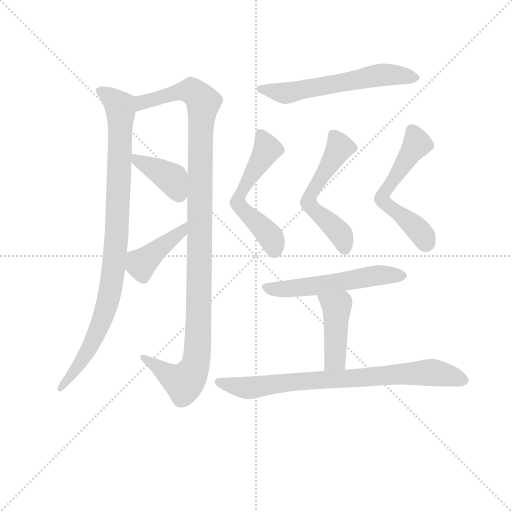
t = 0.00 s
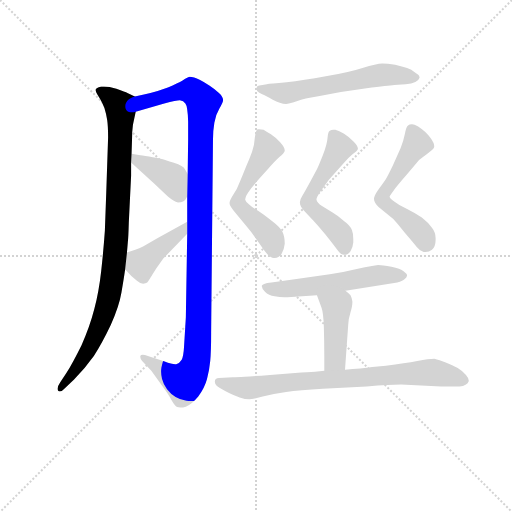
t = 1.74 s
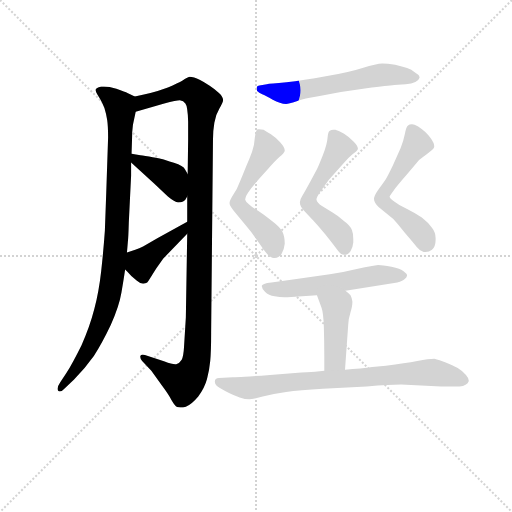
t = 3.49 s
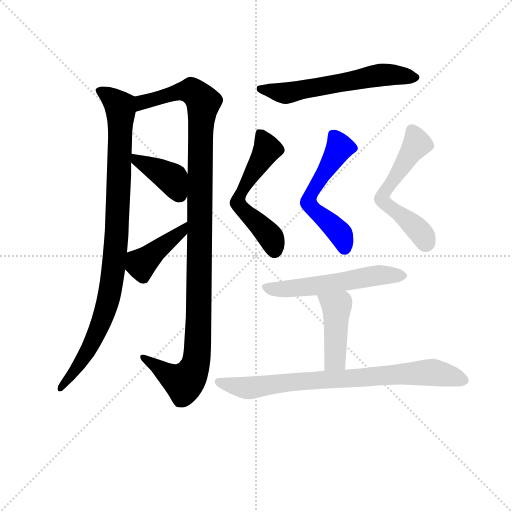
t = 5.23 s
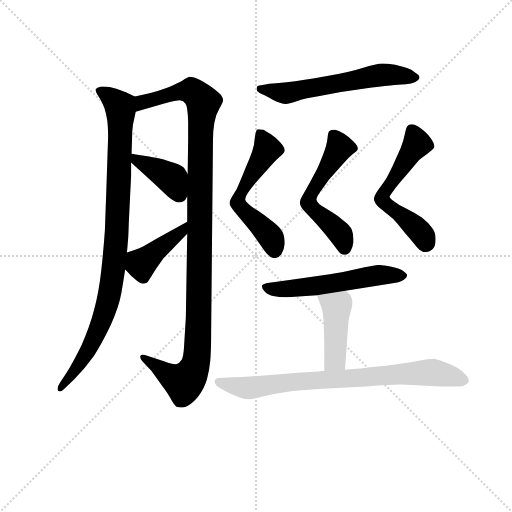
t = 6.98 s
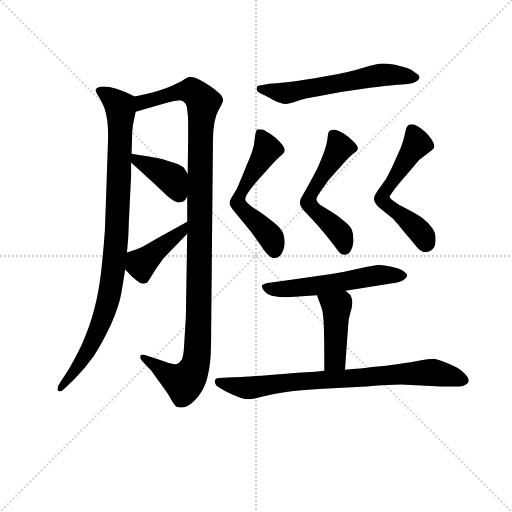
t = 8.72 s

The animated SVG that drew these frames (rendered in a browser with its animation timeline set to each time). Animation: 11 CSS @keyframes rules; one cycle of 8.72 s.

<svg version="1.1" viewBox="0 0 1024 1024" xmlns="http://www.w3.org/2000/svg">
  <g stroke="lightgray" stroke-dasharray="1,1" stroke-width="1" transform="scale(4, 4)">
    <line x1="0" y1="0" x2="256" y2="256"></line>
    <line x1="256" y1="0" x2="0" y2="256"></line>
    <line x1="128" y1="0" x2="128" y2="256"></line>
    <line x1="0" y1="128" x2="256" y2="128"></line>
  </g>
<g transform="scale(0.92, -0.92) translate(60, -900)">
   <style type="text/css">
    @keyframes keyframes0 {
      from {
       stroke: blue;
       stroke-dashoffset: 955;
       stroke-width: 128;
       }
       76% {
       animation-timing-function: step-end;
       stroke: blue;
       stroke-dashoffset: 0;
       stroke-width: 128;
       }
       to {
       stroke: black;
       stroke-width: 1024;
       }
       }
       #make-me-a-hanzi-animation-0 {
         animation: keyframes0 1.027181s both;
         animation-delay: 0.000000s;
         animation-timing-function: linear;
       }
    @keyframes keyframes1 {
      from {
       stroke: blue;
       stroke-dashoffset: 1142;
       stroke-width: 128;
       }
       79% {
       animation-timing-function: step-end;
       stroke: blue;
       stroke-dashoffset: 0;
       stroke-width: 128;
       }
       to {
       stroke: black;
       stroke-width: 1024;
       }
       }
       #make-me-a-hanzi-animation-1 {
         animation: keyframes1 1.179362s both;
         animation-delay: 1.027181s;
         animation-timing-function: linear;
       }
    @keyframes keyframes2 {
      from {
       stroke: blue;
       stroke-dashoffset: 391;
       stroke-width: 128;
       }
       56% {
       animation-timing-function: step-end;
       stroke: blue;
       stroke-dashoffset: 0;
       stroke-width: 128;
       }
       to {
       stroke: black;
       stroke-width: 1024;
       }
       }
       #make-me-a-hanzi-animation-2 {
         animation: keyframes2 0.568197s both;
         animation-delay: 2.206543s;
         animation-timing-function: linear;
       }
    @keyframes keyframes3 {
      from {
       stroke: blue;
       stroke-dashoffset: 415;
       stroke-width: 128;
       }
       57% {
       animation-timing-function: step-end;
       stroke: blue;
       stroke-dashoffset: 0;
       stroke-width: 128;
       }
       to {
       stroke: black;
       stroke-width: 1024;
       }
       }
       #make-me-a-hanzi-animation-3 {
         animation: keyframes3 0.587728s both;
         animation-delay: 2.774740s;
         animation-timing-function: linear;
       }
    @keyframes keyframes4 {
      from {
       stroke: blue;
       stroke-dashoffset: 601;
       stroke-width: 128;
       }
       66% {
       animation-timing-function: step-end;
       stroke: blue;
       stroke-dashoffset: 0;
       stroke-width: 128;
       }
       to {
       stroke: black;
       stroke-width: 1024;
       }
       }
       #make-me-a-hanzi-animation-4 {
         animation: keyframes4 0.739095s both;
         animation-delay: 3.362467s;
         animation-timing-function: linear;
       }
    @keyframes keyframes5 {
      from {
       stroke: blue;
       stroke-dashoffset: 568;
       stroke-width: 128;
       }
       65% {
       animation-timing-function: step-end;
       stroke: blue;
       stroke-dashoffset: 0;
       stroke-width: 128;
       }
       to {
       stroke: black;
       stroke-width: 1024;
       }
       }
       #make-me-a-hanzi-animation-5 {
         animation: keyframes5 0.712240s both;
         animation-delay: 4.101562s;
         animation-timing-function: linear;
       }
    @keyframes keyframes6 {
      from {
       stroke: blue;
       stroke-dashoffset: 556;
       stroke-width: 128;
       }
       64% {
       animation-timing-function: step-end;
       stroke: blue;
       stroke-dashoffset: 0;
       stroke-width: 128;
       }
       to {
       stroke: black;
       stroke-width: 1024;
       }
       }
       #make-me-a-hanzi-animation-6 {
         animation: keyframes6 0.702474s both;
         animation-delay: 4.813802s;
         animation-timing-function: linear;
       }
    @keyframes keyframes7 {
      from {
       stroke: blue;
       stroke-dashoffset: 572;
       stroke-width: 128;
       }
       65% {
       animation-timing-function: step-end;
       stroke: blue;
       stroke-dashoffset: 0;
       stroke-width: 128;
       }
       to {
       stroke: black;
       stroke-width: 1024;
       }
       }
       #make-me-a-hanzi-animation-7 {
         animation: keyframes7 0.715495s both;
         animation-delay: 5.516276s;
         animation-timing-function: linear;
       }
    @keyframes keyframes8 {
      from {
       stroke: blue;
       stroke-dashoffset: 558;
       stroke-width: 128;
       }
       64% {
       animation-timing-function: step-end;
       stroke: blue;
       stroke-dashoffset: 0;
       stroke-width: 128;
       }
       to {
       stroke: black;
       stroke-width: 1024;
       }
       }
       #make-me-a-hanzi-animation-8 {
         animation: keyframes8 0.704102s both;
         animation-delay: 6.231771s;
         animation-timing-function: linear;
       }
    @keyframes keyframes9 {
      from {
       stroke: blue;
       stroke-dashoffset: 436;
       stroke-width: 128;
       }
       59% {
       animation-timing-function: step-end;
       stroke: blue;
       stroke-dashoffset: 0;
       stroke-width: 128;
       }
       to {
       stroke: black;
       stroke-width: 1024;
       }
       }
       #make-me-a-hanzi-animation-9 {
         animation: keyframes9 0.604818s both;
         animation-delay: 6.935872s;
         animation-timing-function: linear;
       }
    @keyframes keyframes10 {
      from {
       stroke: blue;
       stroke-dashoffset: 796;
       stroke-width: 128;
       }
       72% {
       animation-timing-function: step-end;
       stroke: blue;
       stroke-dashoffset: 0;
       stroke-width: 128;
       }
       to {
       stroke: black;
       stroke-width: 1024;
       }
       }
       #make-me-a-hanzi-animation-10 {
         animation: keyframes10 0.897786s both;
         animation-delay: 7.540690s;
         animation-timing-function: linear;
       }
</style>
<path d="M 233.0 690.0 L 217.0 698.0 Q 213.0 700.0 193.0 707.0 Q 177.0 712.0 166.0 712.0 L 160.0 712.0 Q 152.0 710.0 149.0 707.0 Q 148.0 706.0 148.0 704.0 Q 148.0 700.0 152.0 694.0 L 158.0 684.0 Q 162.0 677.0 167.0 665.0 Q 171.0 652.0 173.0 639.0 Q 175.0 626.0 175.0 601.0 L 171.0 482.0 L 168.0 399.0 Q 165.0 356.0 160.0 311.0 Q 155.0 266.0 145.0 228.0 Q 135.0 189.0 117.0 149.0 Q 97.0 109.0 85.0 90.0 L 71.0 69.0 Q 65.0 60.0 65.0 55.0 Q 65.0 52.0 67.0 50.0 Q 68.0 49.0 70.0 49.0 Q 75.0 49.0 81.0 56.0 L 101.0 75.0 Q 125.0 99.0 144.0 126.0 Q 162.0 154.0 181.0 194.0 Q 199.0 234.0 204.0 264.0 Q 209.0 293.0 212.0 314.0 L 216.0 351.0 L 218.0 375.0 Q 219.0 382.0 220.0 416.0 L 225.0 518.0 L 225.0 547.0 L 226.0 566.0 L 227.0 596.0 Q 227.0 615.0 229.0 629.0 L 235.0 657.0 C 241.0 686.0 241.0 686.0 233.0 690.0 Z" fill="lightgray"></path> 
<path d="M 347.0 392.0 L 344.0 210.0 L 340.0 145.0 Q 339.0 126.0 335.0 118.0 Q 330.0 110.0 323.0 108.0 L 321.0 108.0 Q 313.0 108.0 298.0 114.0 L 255.0 128.0 Q 252.0 129.0 250.0 129.0 Q 246.0 129.0 245.0 126.0 L 245.0 124.0 Q 245.0 120.0 249.0 115.0 L 269.0 94.0 L 292.0 62.0 Q 307.0 42.0 313.0 30.0 Q 320.0 18.0 325.0 15.0 Q 328.0 14.0 332.0 14.0 Q 338.0 14.0 344.0 16.0 Q 356.0 20.0 371.0 38.0 Q 385.0 57.0 390.0 76.0 Q 395.0 94.0 397.0 115.0 Q 399.0 136.0 399.0 176.0 L 403.0 596.0 Q 403.0 616.0 406.0 633.0 Q 409.0 651.0 417.0 664.0 Q 425.0 678.0 425.0 682.0 Q 425.0 690.0 416.0 698.0 Q 407.0 706.0 395.0 714.0 Q 383.0 722.0 375.0 726.0 Q 360.0 733.0 353.0 733.0 L 352.0 733.0 Q 347.0 732.0 337.0 725.0 Q 327.0 719.0 305.0 710.0 Q 283.0 702.0 267.0 698.0 Q 251.0 694.0 233.0 690.0 C 204.0 683.0 206.0 649.0 235.0 657.0 L 297.0 675.0 Q 324.0 682.0 331.0 682.0 Q 339.0 681.0 343.0 675.0 Q 348.0 669.0 349.0 636.0 L 349.0 597.0 L 348.0 522.0 L 347.0 473.0 L 347.0 418.0 L 347.0 392.0 Z" fill="lightgray"></path> 
<path d="M 348.0 522.0 L 342.0 532.0 Q 339.0 539.0 318.0 546.0 Q 298.0 553.0 289.0 555.0 Q 281.0 557.0 264.0 560.0 Q 247.0 562.0 242.0 563.0 Q 237.0 564.0 226.0 566.0 C 199.0 571.0 203.0 567.0 225.0 547.0 L 275.0 501.0 L 305.0 473.0 Q 311.0 468.0 317.0 464.0 Q 322.0 461.0 327.0 460.0 Q 334.0 460.0 338.0 462.0 Q 343.0 464.0 347.0 473.0 C 361.0 500.0 361.0 500.0 348.0 522.0 Z" fill="lightgray"></path> 
<path d="M 212.0 314.0 L 217.0 309.0 Q 225.0 299.0 237.0 290.0 Q 245.0 283.0 251.0 283.0 Q 257.0 284.0 260.0 286.0 Q 263.0 289.0 267.0 296.0 Q 271.0 303.0 280.0 317.0 L 295.0 338.0 L 347.0 392.0 C 368.0 414.0 373.0 433.0 347.0 418.0 L 282.0 382.0 L 251.0 364.0 Q 243.0 360.0 234.0 357.0 L 216.0 351.0 C 188.0 342.0 191.0 335.0 212.0 314.0 Z" fill="lightgray"></path> 
<path d="M 504.0 714.0 Q 499.0 714.0 498.0 710.0 L 498.0 708.0 Q 498.0 705.0 499.0 702.0 Q 503.0 698.0 510.0 695.0 Q 517.0 692.0 533.0 683.0 Q 549.0 674.0 562.0 674.0 Q 567.0 674.0 585.0 680.0 Q 603.0 686.0 629.0 690.0 L 681.0 700.0 L 737.0 708.0 Q 785.0 714.0 797.0 715.0 L 822.0 717.0 Q 835.0 718.0 843.0 722.0 Q 851.0 726.0 852.0 731.0 L 852.0 732.0 Q 852.0 737.0 843.0 742.0 Q 834.0 749.0 825.0 752.0 Q 815.0 755.0 799.0 759.0 Q 782.0 762.0 771.0 762.0 Q 759.0 762.0 728.0 752.0 Q 697.0 742.0 648.0 734.0 Q 599.0 725.0 563.0 721.0 Q 526.0 718.0 520.0 717.0 L 504.0 714.0 Z" fill="lightgray"></path> 
<path d="M 473.0 466.0 Q 473.0 468.0 475.0 474.0 Q 478.0 480.0 487.0 492.0 L 503.0 511.0 L 524.0 534.0 Q 538.0 550.0 548.0 559.0 Q 557.0 567.0 559.0 572.0 L 559.0 573.0 Q 559.0 580.0 549.0 591.0 Q 538.0 602.0 529.0 608.0 Q 519.0 614.0 513.0 618.0 Q 507.0 619.0 503.0 619.0 L 500.0 619.0 Q 496.0 617.0 494.0 601.0 Q 493.0 584.0 488.0 570.0 Q 483.0 556.0 475.0 538.0 Q 468.0 520.0 461.0 504.0 Q 455.0 488.0 448.0 478.0 Q 439.0 464.0 439.0 458.0 Q 439.0 452.0 452.0 437.0 L 475.0 409.0 Q 487.0 395.0 495.0 383.0 L 515.0 355.0 Q 527.0 339.0 535.0 339.0 L 537.0 339.0 Q 546.0 339.0 552.0 348.0 Q 558.0 358.0 559.0 370.0 Q 559.0 386.0 554.0 396.0 Q 549.0 406.0 532.0 419.0 Q 515.0 433.0 501.0 442.0 Q 487.0 450.0 481.0 456.0 Q 474.0 462.0 473.0 466.0 Z" fill="lightgray"></path> 
<path d="M 708.0 373.0 L 708.0 380.0 Q 708.0 393.0 705.0 400.0 Q 701.0 410.0 687.0 420.0 Q 675.0 431.0 663.0 438.0 L 640.0 452.0 Q 629.0 460.0 628.0 466.0 L 628.0 467.0 Q 628.0 471.0 637.0 484.0 L 655.0 509.0 L 685.0 543.0 Q 697.0 557.0 707.0 565.0 Q 717.0 572.0 718.0 576.0 L 718.0 577.0 Q 718.0 583.0 709.0 592.0 Q 699.0 602.0 688.0 609.0 Q 677.0 616.0 669.0 618.0 L 665.0 618.0 Q 660.0 618.0 657.0 616.0 Q 653.0 614.0 652.0 600.0 Q 651.0 586.0 642.0 563.0 Q 633.0 540.0 629.0 532.0 L 615.0 506.0 Q 602.0 482.0 597.0 474.0 Q 592.0 466.0 592.0 461.0 L 592.0 459.0 Q 592.0 451.0 602.0 441.0 L 620.0 422.0 Q 626.0 416.0 647.0 391.0 Q 667.0 366.0 674.0 356.0 Q 681.0 346.0 688.0 346.0 Q 697.0 346.0 702.0 354.0 Q 707.0 362.0 708.0 373.0 Z" fill="lightgray"></path> 
<path d="M 787.0 473.0 Q 787.0 474.0 795.0 485.0 Q 803.0 496.0 824.0 520.0 L 851.0 552.0 Q 858.0 558.0 869.0 566.0 Q 881.0 574.0 883.0 578.0 Q 884.0 580.0 884.0 582.0 Q 884.0 589.0 876.0 600.0 Q 866.0 614.0 849.0 625.0 Q 840.0 630.0 836.0 630.0 L 835.0 630.0 Q 830.0 630.0 827.0 627.0 Q 823.0 624.0 820.0 608.0 Q 817.0 593.0 811.0 578.0 L 794.0 540.0 Q 783.0 517.0 779.0 511.0 Q 775.0 505.0 762.0 487.0 Q 753.0 474.0 753.0 468.0 Q 753.0 460.0 763.0 450.0 L 795.0 424.0 Q 801.0 418.0 820.0 394.0 Q 839.0 372.0 846.0 363.0 Q 853.0 354.0 861.0 352.0 L 865.0 352.0 Q 873.0 352.0 879.0 357.0 Q 887.0 364.0 887.0 379.0 L 887.0 382.0 Q 887.0 395.0 879.0 405.0 Q 871.0 416.0 857.0 427.0 Q 842.0 437.0 824.0 446.0 Q 807.0 454.0 797.0 462.0 Q 787.0 469.0 787.0 473.0 Z" fill="lightgray"></path> 
<path d="M 691.0 268.0 L 797.0 285.0 Q 811.0 287.0 818.0 292.0 Q 825.0 297.0 825.0 301.0 Q 825.0 305.0 818.0 310.0 Q 810.0 316.0 791.0 320.0 Q 771.0 324.0 762.0 324.0 Q 751.0 323.0 718.0 316.0 Q 685.0 308.0 657.0 304.0 L 573.0 292.0 L 530.0 286.0 Q 509.0 284.0 509.0 278.0 Q 509.0 273.0 516.0 266.0 Q 524.0 258.0 537.0 256.0 Q 548.0 254.0 558.0 254.0 L 565.0 254.0 L 629.0 258.0 L 691.0 268.0 Z" fill="lightgray"></path> 
<path d="M 690.0 96.0 L 697.0 194.0 Q 697.0 205.0 702.0 221.0 Q 706.0 235.0 706.0 242.0 L 706.0 245.0 Q 705.0 252.0 702.0 258.0 Q 699.0 262.0 691.0 268.0 C 668.0 287.0 619.0 286.0 629.0 258.0 L 639.0 231.0 Q 643.0 220.0 644.0 189.0 Q 645.0 158.0 645.0 126.0 L 645.0 94.0 C 645.0 64.0 688.0 66.0 690.0 96.0 Z" fill="lightgray"></path> 
<path d="M 645.0 94.0 L 625.0 92.0 Q 623.0 92.0 595.0 90.0 L 527.0 85.0 Q 489.0 82.0 472.0 81.0 Q 455.0 80.0 446.0 80.0 L 416.0 78.0 Q 407.0 78.0 407.0 70.0 Q 407.0 62.0 419.0 56.0 Q 429.0 50.0 439.0 45.0 Q 449.0 40.0 461.0 36.0 Q 473.0 32.0 482.0 32.0 Q 489.0 32.0 511.0 38.0 Q 533.0 44.0 562.0 48.0 Q 591.0 52.0 642.0 55.0 L 737.0 60.0 Q 789.0 64.0 812.0 64.0 L 899.0 60.0 L 939.0 60.0 Q 947.0 60.0 953.0 64.0 Q 957.0 66.0 959.0 71.0 L 959.0 73.0 Q 959.0 78.0 953.0 85.0 Q 945.0 94.0 935.0 100.0 Q 924.0 106.0 909.0 112.0 Q 895.0 118.0 884.0 120.0 Q 873.0 120.0 847.0 115.0 Q 821.0 110.0 779.0 105.0 L 749.0 102.0 Q 739.0 100.0 723.0 99.0 Q 707.0 98.0 690.0 96.0 L 645.0 94.0 Z" fill="lightgray"></path> 
      <clipPath id="make-me-a-hanzi-clip-0">
      <path d="M 233.0 690.0 L 217.0 698.0 Q 213.0 700.0 193.0 707.0 Q 177.0 712.0 166.0 712.0 L 160.0 712.0 Q 152.0 710.0 149.0 707.0 Q 148.0 706.0 148.0 704.0 Q 148.0 700.0 152.0 694.0 L 158.0 684.0 Q 162.0 677.0 167.0 665.0 Q 171.0 652.0 173.0 639.0 Q 175.0 626.0 175.0 601.0 L 171.0 482.0 L 168.0 399.0 Q 165.0 356.0 160.0 311.0 Q 155.0 266.0 145.0 228.0 Q 135.0 189.0 117.0 149.0 Q 97.0 109.0 85.0 90.0 L 71.0 69.0 Q 65.0 60.0 65.0 55.0 Q 65.0 52.0 67.0 50.0 Q 68.0 49.0 70.0 49.0 Q 75.0 49.0 81.0 56.0 L 101.0 75.0 Q 125.0 99.0 144.0 126.0 Q 162.0 154.0 181.0 194.0 Q 199.0 234.0 204.0 264.0 Q 209.0 293.0 212.0 314.0 L 216.0 351.0 L 218.0 375.0 Q 219.0 382.0 220.0 416.0 L 225.0 518.0 L 225.0 547.0 L 226.0 566.0 L 227.0 596.0 Q 227.0 615.0 229.0 629.0 L 235.0 657.0 C 241.0 686.0 241.0 686.0 233.0 690.0 Z" fill="lightgray"></path>
      </clipPath>
      <path clip-path="url(#make-me-a-hanzi-clip-0)" d="M 158.0 702.0 L 192.0 679.0 L 203.0 657.0 L 193.0 381.0 L 183.0 289.0 L 169.0 225.0 L 140.0 153.0 L 70.0 54.0 " fill="none" id="make-me-a-hanzi-animation-0" stroke-dasharray="827 1654" stroke-linecap="round"></path>

      <clipPath id="make-me-a-hanzi-clip-1">
      <path d="M 347.0 392.0 L 344.0 210.0 L 340.0 145.0 Q 339.0 126.0 335.0 118.0 Q 330.0 110.0 323.0 108.0 L 321.0 108.0 Q 313.0 108.0 298.0 114.0 L 255.0 128.0 Q 252.0 129.0 250.0 129.0 Q 246.0 129.0 245.0 126.0 L 245.0 124.0 Q 245.0 120.0 249.0 115.0 L 269.0 94.0 L 292.0 62.0 Q 307.0 42.0 313.0 30.0 Q 320.0 18.0 325.0 15.0 Q 328.0 14.0 332.0 14.0 Q 338.0 14.0 344.0 16.0 Q 356.0 20.0 371.0 38.0 Q 385.0 57.0 390.0 76.0 Q 395.0 94.0 397.0 115.0 Q 399.0 136.0 399.0 176.0 L 403.0 596.0 Q 403.0 616.0 406.0 633.0 Q 409.0 651.0 417.0 664.0 Q 425.0 678.0 425.0 682.0 Q 425.0 690.0 416.0 698.0 Q 407.0 706.0 395.0 714.0 Q 383.0 722.0 375.0 726.0 Q 360.0 733.0 353.0 733.0 L 352.0 733.0 Q 347.0 732.0 337.0 725.0 Q 327.0 719.0 305.0 710.0 Q 283.0 702.0 267.0 698.0 Q 251.0 694.0 233.0 690.0 C 204.0 683.0 206.0 649.0 235.0 657.0 L 297.0 675.0 Q 324.0 682.0 331.0 682.0 Q 339.0 681.0 343.0 675.0 Q 348.0 669.0 349.0 636.0 L 349.0 597.0 L 348.0 522.0 L 347.0 473.0 L 347.0 418.0 L 347.0 392.0 Z" fill="lightgray"></path>
      </clipPath>
      <path clip-path="url(#make-me-a-hanzi-clip-1)" d="M 240.0 663.0 L 254.0 679.0 L 332.0 701.0 L 358.0 701.0 L 382.0 676.0 L 376.0 616.0 L 372.0 200.0 L 366.0 112.0 L 340.0 68.0 L 249.0 125.0 " fill="none" id="make-me-a-hanzi-animation-1" stroke-dasharray="1014 2028" stroke-linecap="round"></path>

      <clipPath id="make-me-a-hanzi-clip-2">
      <path d="M 348.0 522.0 L 342.0 532.0 Q 339.0 539.0 318.0 546.0 Q 298.0 553.0 289.0 555.0 Q 281.0 557.0 264.0 560.0 Q 247.0 562.0 242.0 563.0 Q 237.0 564.0 226.0 566.0 C 199.0 571.0 203.0 567.0 225.0 547.0 L 275.0 501.0 L 305.0 473.0 Q 311.0 468.0 317.0 464.0 Q 322.0 461.0 327.0 460.0 Q 334.0 460.0 338.0 462.0 Q 343.0 464.0 347.0 473.0 C 361.0 500.0 361.0 500.0 348.0 522.0 Z" fill="lightgray"></path>
      </clipPath>
      <path clip-path="url(#make-me-a-hanzi-clip-2)" d="M 230.0 561.0 L 238.0 551.0 L 313.0 512.0 L 329.0 478.0 " fill="none" id="make-me-a-hanzi-animation-2" stroke-dasharray="263 526" stroke-linecap="round"></path>

      <clipPath id="make-me-a-hanzi-clip-3">
      <path d="M 212.0 314.0 L 217.0 309.0 Q 225.0 299.0 237.0 290.0 Q 245.0 283.0 251.0 283.0 Q 257.0 284.0 260.0 286.0 Q 263.0 289.0 267.0 296.0 Q 271.0 303.0 280.0 317.0 L 295.0 338.0 L 347.0 392.0 C 368.0 414.0 373.0 433.0 347.0 418.0 L 282.0 382.0 L 251.0 364.0 Q 243.0 360.0 234.0 357.0 L 216.0 351.0 C 188.0 342.0 191.0 335.0 212.0 314.0 Z" fill="lightgray"></path>
      </clipPath>
      <path clip-path="url(#make-me-a-hanzi-clip-3)" d="M 223.0 344.0 L 247.0 326.0 L 333.0 395.0 L 342.0 412.0 " fill="none" id="make-me-a-hanzi-animation-3" stroke-dasharray="287 574" stroke-linecap="round"></path>

      <clipPath id="make-me-a-hanzi-clip-4">
      <path d="M 504.0 714.0 Q 499.0 714.0 498.0 710.0 L 498.0 708.0 Q 498.0 705.0 499.0 702.0 Q 503.0 698.0 510.0 695.0 Q 517.0 692.0 533.0 683.0 Q 549.0 674.0 562.0 674.0 Q 567.0 674.0 585.0 680.0 Q 603.0 686.0 629.0 690.0 L 681.0 700.0 L 737.0 708.0 Q 785.0 714.0 797.0 715.0 L 822.0 717.0 Q 835.0 718.0 843.0 722.0 Q 851.0 726.0 852.0 731.0 L 852.0 732.0 Q 852.0 737.0 843.0 742.0 Q 834.0 749.0 825.0 752.0 Q 815.0 755.0 799.0 759.0 Q 782.0 762.0 771.0 762.0 Q 759.0 762.0 728.0 752.0 Q 697.0 742.0 648.0 734.0 Q 599.0 725.0 563.0 721.0 Q 526.0 718.0 520.0 717.0 L 504.0 714.0 Z" fill="lightgray"></path>
      </clipPath>
      <path clip-path="url(#make-me-a-hanzi-clip-4)" d="M 503.0 709.0 L 559.0 698.0 L 759.0 736.0 L 843.0 732.0 " fill="none" id="make-me-a-hanzi-animation-4" stroke-dasharray="473 946" stroke-linecap="round"></path>

      <clipPath id="make-me-a-hanzi-clip-5">
      <path d="M 473.0 466.0 Q 473.0 468.0 475.0 474.0 Q 478.0 480.0 487.0 492.0 L 503.0 511.0 L 524.0 534.0 Q 538.0 550.0 548.0 559.0 Q 557.0 567.0 559.0 572.0 L 559.0 573.0 Q 559.0 580.0 549.0 591.0 Q 538.0 602.0 529.0 608.0 Q 519.0 614.0 513.0 618.0 Q 507.0 619.0 503.0 619.0 L 500.0 619.0 Q 496.0 617.0 494.0 601.0 Q 493.0 584.0 488.0 570.0 Q 483.0 556.0 475.0 538.0 Q 468.0 520.0 461.0 504.0 Q 455.0 488.0 448.0 478.0 Q 439.0 464.0 439.0 458.0 Q 439.0 452.0 452.0 437.0 L 475.0 409.0 Q 487.0 395.0 495.0 383.0 L 515.0 355.0 Q 527.0 339.0 535.0 339.0 L 537.0 339.0 Q 546.0 339.0 552.0 348.0 Q 558.0 358.0 559.0 370.0 Q 559.0 386.0 554.0 396.0 Q 549.0 406.0 532.0 419.0 Q 515.0 433.0 501.0 442.0 Q 487.0 450.0 481.0 456.0 Q 474.0 462.0 473.0 466.0 Z" fill="lightgray"></path>
      </clipPath>
      <path clip-path="url(#make-me-a-hanzi-clip-5)" d="M 502.0 614.0 L 521.0 576.0 L 469.0 492.0 L 457.0 459.0 L 522.0 393.0 L 533.0 375.0 L 536.0 353.0 " fill="none" id="make-me-a-hanzi-animation-5" stroke-dasharray="440 880" stroke-linecap="round"></path>

      <clipPath id="make-me-a-hanzi-clip-6">
      <path d="M 708.0 373.0 L 708.0 380.0 Q 708.0 393.0 705.0 400.0 Q 701.0 410.0 687.0 420.0 Q 675.0 431.0 663.0 438.0 L 640.0 452.0 Q 629.0 460.0 628.0 466.0 L 628.0 467.0 Q 628.0 471.0 637.0 484.0 L 655.0 509.0 L 685.0 543.0 Q 697.0 557.0 707.0 565.0 Q 717.0 572.0 718.0 576.0 L 718.0 577.0 Q 718.0 583.0 709.0 592.0 Q 699.0 602.0 688.0 609.0 Q 677.0 616.0 669.0 618.0 L 665.0 618.0 Q 660.0 618.0 657.0 616.0 Q 653.0 614.0 652.0 600.0 Q 651.0 586.0 642.0 563.0 Q 633.0 540.0 629.0 532.0 L 615.0 506.0 Q 602.0 482.0 597.0 474.0 Q 592.0 466.0 592.0 461.0 L 592.0 459.0 Q 592.0 451.0 602.0 441.0 L 620.0 422.0 Q 626.0 416.0 647.0 391.0 Q 667.0 366.0 674.0 356.0 Q 681.0 346.0 688.0 346.0 Q 697.0 346.0 702.0 354.0 Q 707.0 362.0 708.0 373.0 Z" fill="lightgray"></path>
      </clipPath>
      <path clip-path="url(#make-me-a-hanzi-clip-6)" d="M 663.0 608.0 L 678.0 583.0 L 676.0 576.0 L 616.0 480.0 L 611.0 460.0 L 676.0 396.0 L 689.0 360.0 " fill="none" id="make-me-a-hanzi-animation-6" stroke-dasharray="428 856" stroke-linecap="round"></path>

      <clipPath id="make-me-a-hanzi-clip-7">
      <path d="M 787.0 473.0 Q 787.0 474.0 795.0 485.0 Q 803.0 496.0 824.0 520.0 L 851.0 552.0 Q 858.0 558.0 869.0 566.0 Q 881.0 574.0 883.0 578.0 Q 884.0 580.0 884.0 582.0 Q 884.0 589.0 876.0 600.0 Q 866.0 614.0 849.0 625.0 Q 840.0 630.0 836.0 630.0 L 835.0 630.0 Q 830.0 630.0 827.0 627.0 Q 823.0 624.0 820.0 608.0 Q 817.0 593.0 811.0 578.0 L 794.0 540.0 Q 783.0 517.0 779.0 511.0 Q 775.0 505.0 762.0 487.0 Q 753.0 474.0 753.0 468.0 Q 753.0 460.0 763.0 450.0 L 795.0 424.0 Q 801.0 418.0 820.0 394.0 Q 839.0 372.0 846.0 363.0 Q 853.0 354.0 861.0 352.0 L 865.0 352.0 Q 873.0 352.0 879.0 357.0 Q 887.0 364.0 887.0 379.0 L 887.0 382.0 Q 887.0 395.0 879.0 405.0 Q 871.0 416.0 857.0 427.0 Q 842.0 437.0 824.0 446.0 Q 807.0 454.0 797.0 462.0 Q 787.0 469.0 787.0 473.0 Z" fill="lightgray"></path>
      </clipPath>
      <path clip-path="url(#make-me-a-hanzi-clip-7)" d="M 835.0 618.0 L 846.0 586.0 L 778.0 487.0 L 772.0 465.0 L 847.0 403.0 L 863.0 381.0 L 863.0 366.0 " fill="none" id="make-me-a-hanzi-animation-7" stroke-dasharray="444 888" stroke-linecap="round"></path>

      <clipPath id="make-me-a-hanzi-clip-8">
      <path d="M 691.0 268.0 L 797.0 285.0 Q 811.0 287.0 818.0 292.0 Q 825.0 297.0 825.0 301.0 Q 825.0 305.0 818.0 310.0 Q 810.0 316.0 791.0 320.0 Q 771.0 324.0 762.0 324.0 Q 751.0 323.0 718.0 316.0 Q 685.0 308.0 657.0 304.0 L 573.0 292.0 L 530.0 286.0 Q 509.0 284.0 509.0 278.0 Q 509.0 273.0 516.0 266.0 Q 524.0 258.0 537.0 256.0 Q 548.0 254.0 558.0 254.0 L 565.0 254.0 L 629.0 258.0 L 691.0 268.0 Z" fill="lightgray"></path>
      </clipPath>
      <path clip-path="url(#make-me-a-hanzi-clip-8)" d="M 517.0 275.0 L 562.0 272.0 L 649.0 281.0 L 760.0 302.0 L 816.0 301.0 " fill="none" id="make-me-a-hanzi-animation-8" stroke-dasharray="430 860" stroke-linecap="round"></path>

      <clipPath id="make-me-a-hanzi-clip-9">
      <path d="M 690.0 96.0 L 697.0 194.0 Q 697.0 205.0 702.0 221.0 Q 706.0 235.0 706.0 242.0 L 706.0 245.0 Q 705.0 252.0 702.0 258.0 Q 699.0 262.0 691.0 268.0 C 668.0 287.0 619.0 286.0 629.0 258.0 L 639.0 231.0 Q 643.0 220.0 644.0 189.0 Q 645.0 158.0 645.0 126.0 L 645.0 94.0 C 645.0 64.0 688.0 66.0 690.0 96.0 Z" fill="lightgray"></path>
      </clipPath>
      <path clip-path="url(#make-me-a-hanzi-clip-9)" d="M 638.0 254.0 L 672.0 233.0 L 669.0 119.0 L 652.0 99.0 " fill="none" id="make-me-a-hanzi-animation-9" stroke-dasharray="308 616" stroke-linecap="round"></path>

      <clipPath id="make-me-a-hanzi-clip-10">
      <path d="M 645.0 94.0 L 625.0 92.0 Q 623.0 92.0 595.0 90.0 L 527.0 85.0 Q 489.0 82.0 472.0 81.0 Q 455.0 80.0 446.0 80.0 L 416.0 78.0 Q 407.0 78.0 407.0 70.0 Q 407.0 62.0 419.0 56.0 Q 429.0 50.0 439.0 45.0 Q 449.0 40.0 461.0 36.0 Q 473.0 32.0 482.0 32.0 Q 489.0 32.0 511.0 38.0 Q 533.0 44.0 562.0 48.0 Q 591.0 52.0 642.0 55.0 L 737.0 60.0 Q 789.0 64.0 812.0 64.0 L 899.0 60.0 L 939.0 60.0 Q 947.0 60.0 953.0 64.0 Q 957.0 66.0 959.0 71.0 L 959.0 73.0 Q 959.0 78.0 953.0 85.0 Q 945.0 94.0 935.0 100.0 Q 924.0 106.0 909.0 112.0 Q 895.0 118.0 884.0 120.0 Q 873.0 120.0 847.0 115.0 Q 821.0 110.0 779.0 105.0 L 749.0 102.0 Q 739.0 100.0 723.0 99.0 Q 707.0 98.0 690.0 96.0 L 645.0 94.0 Z" fill="lightgray"></path>
      </clipPath>
      <path clip-path="url(#make-me-a-hanzi-clip-10)" d="M 416.0 69.0 L 484.0 57.0 L 607.0 73.0 L 860.0 90.0 L 906.0 86.0 L 951.0 72.0 " fill="none" id="make-me-a-hanzi-animation-10" stroke-dasharray="668 1336" stroke-linecap="round"></path>

</g>
</svg>
